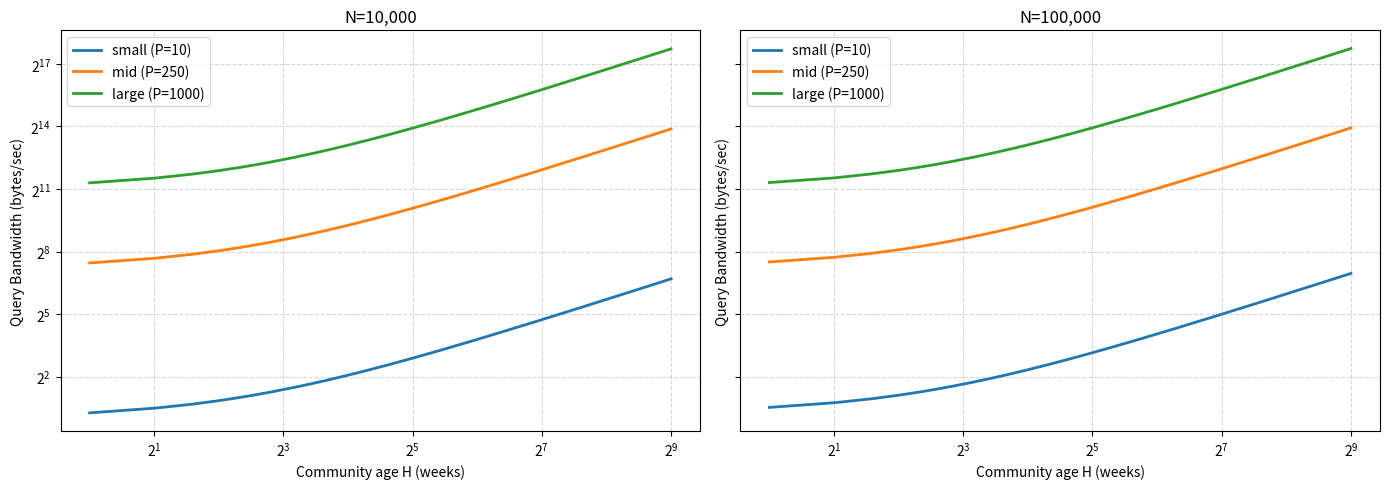

The matplotlib source for this figure:
import numpy as np
import matplotlib.pyplot as plt

# Parameters
N_values = [1e4, 1e5]

# P buckets (members)
P_buckets = {
    "small (P=10)": 10,
    "mid (P=250)": 250,
    "large (P=1000)": 1000
}

# Query: (bytes per query)
def query_payload_bytes(N, P):
    return 14460.0 * np.log2(N) + 16.0 * (33.0 + 305.0 * P)

# Query rate Q = (P / (7*86400)) * (0.05 + 0.20 / C)
def Q_per_content(C, P):
    W = 7 * 86400.0
    return (P / W) * (0.05 + 0.20 / C)

# Query bandwidth BW_query(C) = C * Q(C) * query_payload_bytes
def BW_query_bytes_per_sec(C, P, N):
    Q = Q_per_content(C, P)
    return C * Q * query_payload_bytes(N, P)

# Community age (H_weeks) and content counts (C)
H_weeks = np.arange(1, 513)
C_vals = H_weeks + 1

# Plotting 1x2 grid
fig, axs = plt.subplots(1, 2, figsize=(14, 5), sharex=True, sharey=True)
axs = axs.flatten()

for i, N in enumerate(N_values):
    ax = axs[i]
    for label, P in P_buckets.items():
        y = BW_query_bytes_per_sec(C_vals, P, N)
        ax.plot(H_weeks, y, label=label, linewidth=2)
    ax.set_xscale("log", base=2)
    ax.set_yscale("log", base=2)
    ax.set_xlabel("Community age H (weeks)")
    ax.set_ylabel("Query Bandwidth (bytes/sec)")
    ax.set_title(f"N={int(N):,}")
    ax.grid(True, linestyle="--", alpha=0.5)
    ax.legend()

plt.tight_layout()
plt.show()
